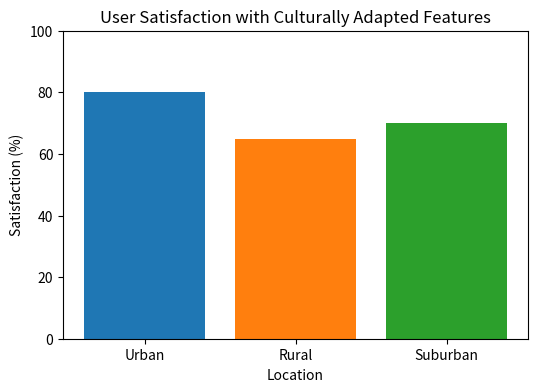

This figure's Python source:
import matplotlib.pyplot as plt

# Hypothetical data for user satisfaction by location
locations = ["Urban", "Rural", "Suburban"]
satisfaction = [80, 65, 70]  # Satisfaction percentages

plt.figure(figsize=(6,4))
plt.bar(locations, satisfaction, color=["#1f77b4", "#ff7f0e", "#2ca02c"])
plt.ylim(0, 100)
plt.title("User Satisfaction with Culturally Adapted Features")
plt.xlabel("Location")
plt.ylabel("Satisfaction (%)")

plt.savefig("cultural_bar_chart.png", dpi=300)
plt.show()